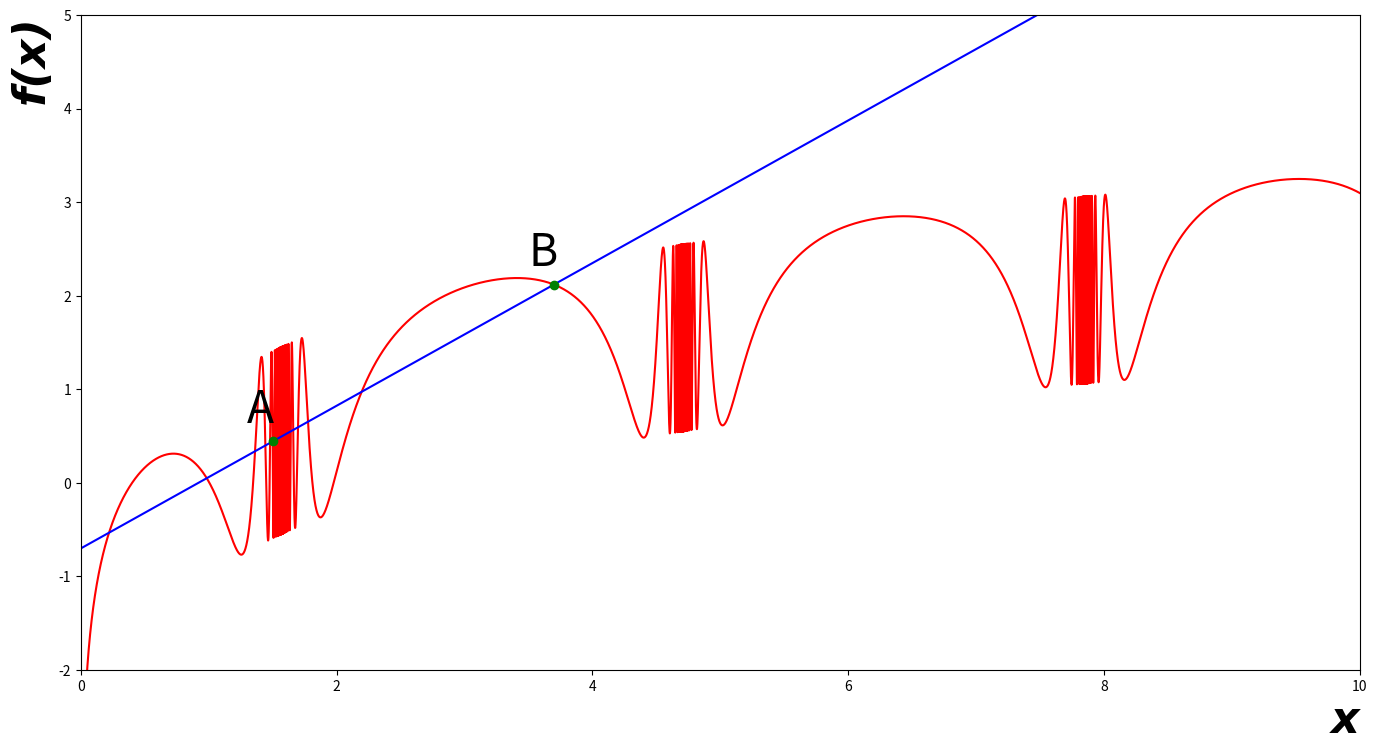

Generate this figure with matplotlib: (Note: this script raises an exception after producing the figure.)
import os;
import math;
import numpy as np;
import matplotlib.pyplot as plt;

ppath = os.getcwd() + "\\imgs\\";
fname = 'figure_2';


ROUND_V = 4;
dx = 0.01;

ax = 1.5;
bx = 3.7;

_X_ = np.arange(0,10,0.00001);
#_X_ = np.arange(dx, 512, dx);
poi = [];


def print_X_() :
  for i in _X_:
    print(" i -> ", i);

def check_tan(l, t) :
  idx = 0;
  for i in l :
    _t = df(np.round(i, ROUND_V), dx);
    #print(" i -> ", np.round(i, ROUND_V), ", ", np.round(_t, ROUND_V));
    if ( np.round(_t, ROUND_V) == t ) :
      poi.append(np.round(i, ROUND_V));
      idx += 1;
  return idx;

def tnsqre(x) :
  r = 1;
  for i in range(0, x) :
    r *= 10;
  return r;


def print_poi(l) :
  for i in l :
    _i = i*tnsqre(ROUND_V);
    print(" poi -> ", i, ", ", _i, " -> (%08X)" % int( _i) );

def h(x, x1) :
  return (tan1*(x-x1) + f(x1));

def g(x) :
  return (tan1*(x-a[0]) + a[1]);

def f(x) :
  return (np.cos(np.tan(x))+np.log(x));

def df(x, h) :
  return ( (f(x + h) - f(x))/h );



a = [ax, f(ax)];
b = [bx, f(bx)];

tan1 = np.round( ((f(b[0])-f(a[0]))/(b[0]-a[0])), ROUND_V);




print("tan1 --> ", tan1);
check_tan(_X_, tan1);
#print_poi(poi);
#print(" poi --> ", poi);
##tan2 = np.round(df(poi, dx), ROUND_V);
##print("tan2 --> ", tan2);

plt.figure(figsize=(16.5,8.5), dpi=300);
plt.plot( _X_, f(_X_), 'r-');
plt.plot( _X_, g(_X_), 'b-');# _X_, h(_X_), 'g-');

plt.plot( ax, f(ax), 'go');
plt.text(ax-0.2, f(ax)+0.2, 'A', fontsize=32);

plt.plot( bx, f(bx), 'go');
plt.text(bx-0.2, f(bx)+0.2, 'B', fontsize=32);


plt.xlabel('x', fontdict={'family':'Courier New', 'weight':'bold', 'style':'italic', 'size':32}, loc='right');
plt.ylabel('f(x)', fontdict={'family':'Courier New', 'weight':'bold', 'style':'italic', 'size':32, 'rotation':'vertical'}, loc='top');

#for i in poi:
#  plt.plot( _X_, h(_X_, i), 'g-' );

plt.axis( [0, 10, -2, 5] );
plt.savefig(ppath + fname+'.png');


